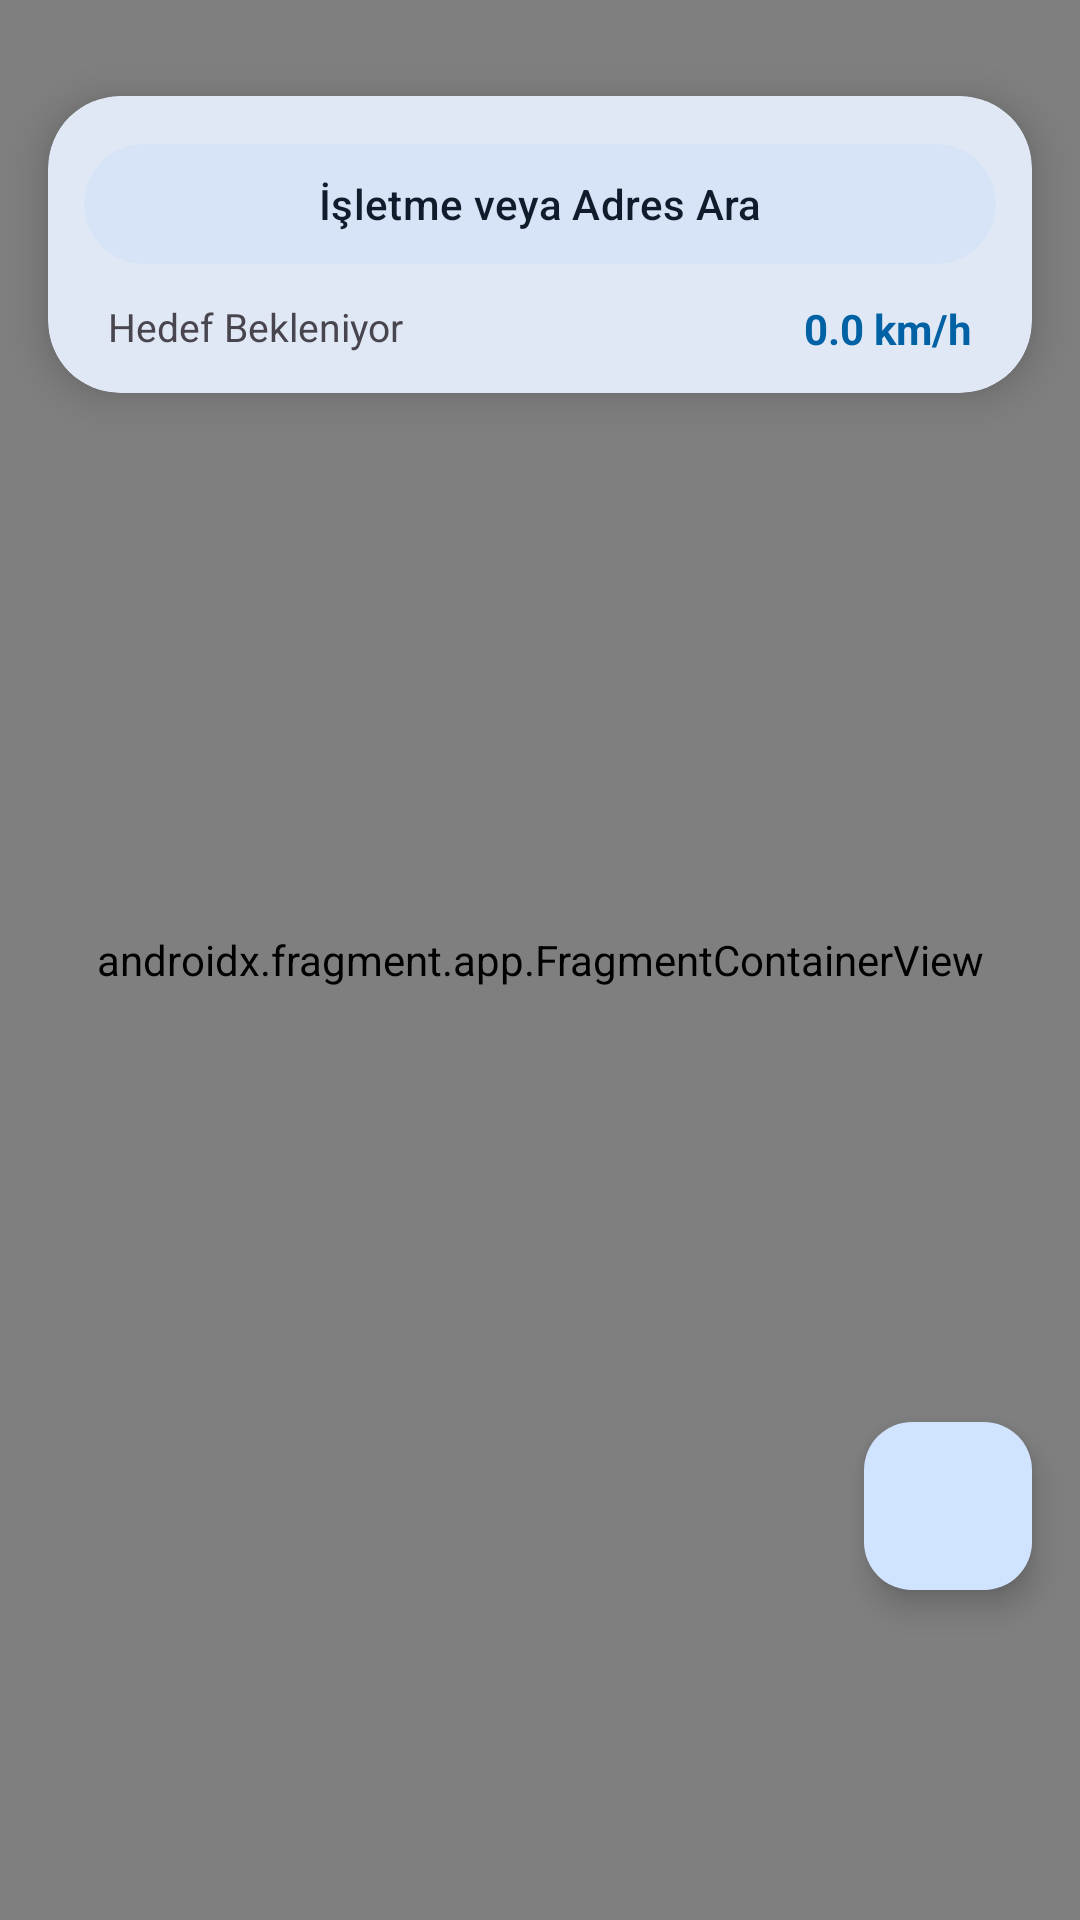

Write the Android layout XML for this screen, with the resource values it uses.
<!-- AndroidManifest.xml: application theme Theme.Mobil_Uygulama -->
<!-- res/layout/fragment_maps.xml -->
<?xml version="1.0" encoding="utf-8"?>
<androidx.constraintlayout.widget.ConstraintLayout xmlns:android="http://schemas.android.com/apk/res/android"
    xmlns:app="http://schemas.android.com/apk/res-auto"
    xmlns:tools="http://schemas.android.com/tools"
    android:layout_width="match_parent"
    android:layout_height="match_parent">

    <androidx.fragment.app.FragmentContainerView
        android:id="@+id/map_container"
        android:name="com.google.android.gms.maps.SupportMapFragment"
        android:layout_width="match_parent"
        android:layout_height="match_parent" />

    <com.google.android.material.card.MaterialCardView
        android:id="@+id/top_info_card"
        style="@style/Widget.Material3.CardView.Elevated"
        android:layout_width="match_parent"
        android:layout_height="wrap_content"
        android:layout_marginHorizontal="16dp"
        android:layout_marginTop="32dp"
        app:cardBackgroundColor="?attr/colorSurface"
        app:cardCornerRadius="24dp"
        app:cardElevation="8dp"
        app:layout_constraintTop_toTopOf="parent"
        app:layout_constraintEnd_toEndOf="parent"
        app:layout_constraintStart_toStartOf="parent">

        <LinearLayout
            android:layout_width="match_parent"
            android:layout_height="wrap_content"
            android:orientation="vertical"
            android:padding="12dp">

            <com.google.android.material.button.MaterialButton
                android:id="@+id/btn_search_place"
                style="@style/Widget.Material3.Button.TonalButton"
                android:layout_width="match_parent"
                android:layout_height="wrap_content"
                android:text="İşletme veya Adres Ara"
                android:textColor="?attr/colorOnSecondaryContainer"
                app:backgroundTint="?attr/colorSecondaryContainer" />

            <LinearLayout
                android:layout_width="match_parent"
                android:layout_height="wrap_content"
                android:layout_marginTop="8dp"
                android:layout_marginHorizontal="8dp"
                android:orientation="horizontal"
                android:baselineAligned="false">

                <TextView
                    android:id="@+id/txt_distance_duration"
                    android:layout_width="0dp"
                    android:layout_height="wrap_content"
                    android:layout_weight="1"
                    android:text="Hedef Bekleniyor"
                    android:textColor="?attr/colorOnSurfaceVariant"
                    android:textSize="13sp" />

                <TextView
                    android:id="@+id/txt_speed"
                    android:layout_width="wrap_content"
                    android:layout_height="wrap_content"
                    android:text="0.0 km/h"
                    android:textColor="?attr/colorPrimary"
                    android:textStyle="bold"
                    android:textSize="14sp" />
            </LinearLayout>
        </LinearLayout>
    </com.google.android.material.card.MaterialCardView>

    <com.google.android.material.floatingactionbutton.FloatingActionButton
        android:id="@+id/btn_center_location"
        android:layout_width="wrap_content"
        android:layout_height="wrap_content"
        android:layout_marginEnd="16dp"
        android:layout_marginBottom="110dp"
        android:contentDescription="Konumuma Git"
        app:backgroundTint="?attr/colorPrimaryContainer"
        app:tint="?attr/colorOnPrimaryContainer"
        app:layout_constraintBottom_toBottomOf="parent"
        app:layout_constraintEnd_toEndOf="parent"
        app:srcCompat="@drawable/ic_my_location" /> </androidx.constraintlayout.widget.ConstraintLayout>
<!-- resources referenced by this layout -->
<resources>
  <style name="Theme.Mobil_Uygulama" parent="Theme.Material3.DayNight.NoActionBar">
  
          <item name="colorPrimary">@color/md_theme_light_primary</item>
          <item name="colorOnPrimary">@color/md_theme_light_onPrimary</item>
          <item name="colorPrimaryContainer">@color/md_theme_light_primaryContainer</item>
          <item name="colorOnPrimaryContainer">@color/md_theme_light_onPrimaryContainer</item>
  
          <item name="colorSecondary">@color/md_theme_light_secondary</item>
          <item name="colorOnSecondary">@color/md_theme_light_onSecondary</item>
          <item name="colorSecondaryContainer">@color/md_theme_light_secondaryContainer</item>
          <item name="colorOnSecondaryContainer">@color/md_theme_light_onSecondaryContainer</item>
  
          <item name="android:colorBackground">@color/md_theme_light_background</item>
          <item name="colorOnBackground">@color/md_theme_light_onBackground</item>
          <item name="colorSurface">@color/md_theme_light_surface</item>
          <item name="colorOnSurface">@color/md_theme_light_onSurface</item>
  
          <item name="colorError">@color/md_theme_light_error</item>
          <item name="colorOnError">@color/md_theme_light_onError</item>
  
          <item name="android:statusBarColor">@color/md_theme_light_surface</item>
          <item name="android:windowLightStatusBar">true</item>
  
          <item name="android:navigationBarColor">@color/md_theme_light_surface</item>
          <item name="android:windowLightNavigationBar" tools:targetApi="O_MR1">true</item>
      </style>
  <color name="md_theme_light_primary">#0061A4</color>
  <color name="md_theme_light_onPrimary">#FFFFFF</color>
  <color name="md_theme_light_primaryContainer">#D1E4FF</color>
  <color name="md_theme_light_onPrimaryContainer">#001D36</color>
  <color name="md_theme_light_secondary">#535F70</color>
  <color name="md_theme_light_onSecondary">#FFFFFF</color>
  <color name="md_theme_light_secondaryContainer">#D7E3F7</color>
  <color name="md_theme_light_onSecondaryContainer">#101C2B</color>
  <color name="md_theme_light_background">#FDFBFF</color>
  <color name="md_theme_light_onBackground">#1A1C1E</color>
  <color name="md_theme_light_surface">#FDFBFF</color>
  <color name="md_theme_light_onSurface">#1A1C1E</color>
  <color name="md_theme_light_error">#BA1A1A</color>
  <color name="md_theme_light_onError">#FFFFFF</color>
</resources>
